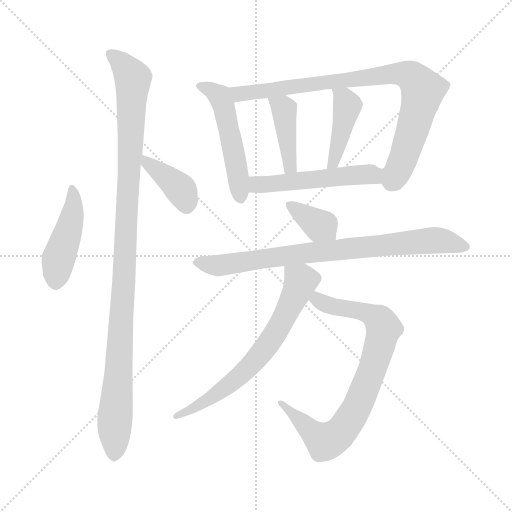
t = 0.00 s
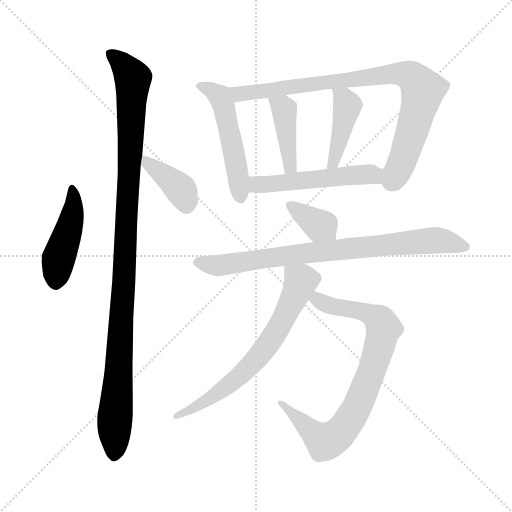
t = 1.85 s
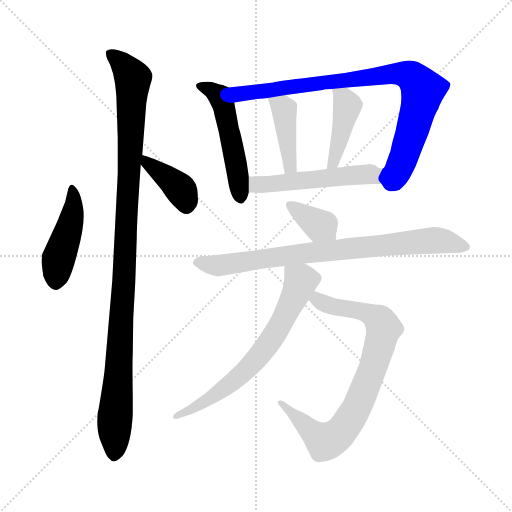
t = 3.69 s
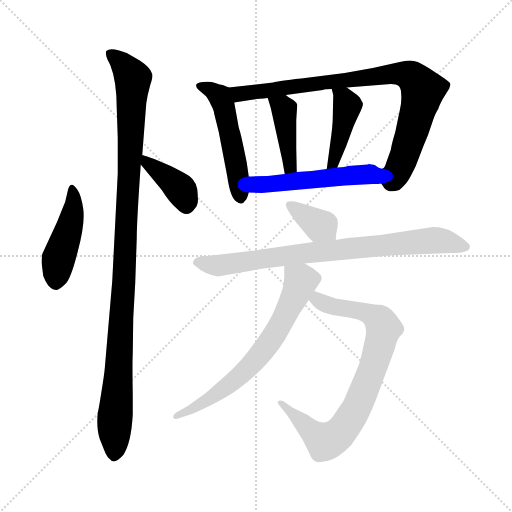
t = 5.54 s
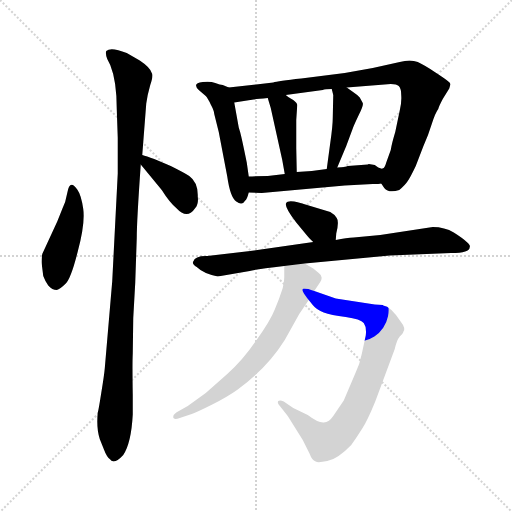
t = 7.38 s
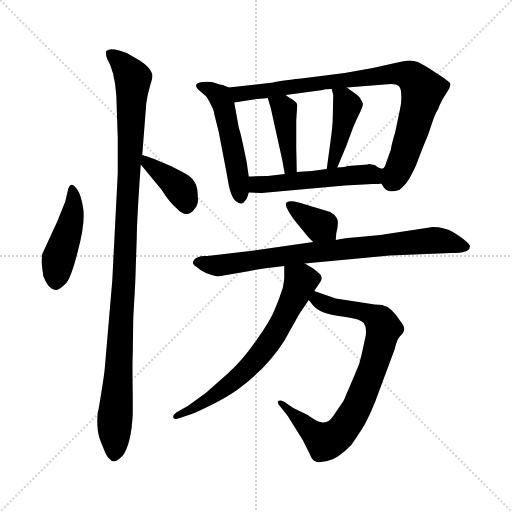
t = 9.23 s

The animated SVG that drew these frames (rendered in a browser with its animation timeline set to each time). Animation: 12 CSS @keyframes rules; one cycle of 9.23 s.

<svg version="1.1" viewBox="0 0 1024 1024" xmlns="http://www.w3.org/2000/svg">
  <g stroke="lightgray" stroke-dasharray="1,1" stroke-width="1" transform="scale(4, 4)">
    <line x1="0" y1="0" x2="256" y2="256"></line>
    <line x1="256" y1="0" x2="0" y2="256"></line>
    <line x1="128" y1="0" x2="128" y2="256"></line>
    <line x1="0" y1="128" x2="256" y2="128"></line>
  </g>
<g transform="scale(1, -1) translate(0, -848)">
   <style type="text/css">
    @keyframes keyframes0 {
      from {
       stroke: blue;
       stroke-dashoffset: 449;
       stroke-width: 128;
       }
       59% {
       animation-timing-function: step-end;
       stroke: blue;
       stroke-dashoffset: 0;
       stroke-width: 128;
       }
       to {
       stroke: black;
       stroke-width: 1024;
       }
       }
       #make-me-a-hanzi-animation-0 {
         animation: keyframes0 0.615397s both;
         animation-delay: 0.000000s;
         animation-timing-function: linear;
       }
    @keyframes keyframes1 {
      from {
       stroke: blue;
       stroke-dashoffset: 1075;
       stroke-width: 128;
       }
       78% {
       animation-timing-function: step-end;
       stroke: blue;
       stroke-dashoffset: 0;
       stroke-width: 128;
       }
       to {
       stroke: black;
       stroke-width: 1024;
       }
       }
       #make-me-a-hanzi-animation-1 {
         animation: keyframes1 1.124837s both;
         animation-delay: 0.615397s;
         animation-timing-function: linear;
       }
    @keyframes keyframes2 {
      from {
       stroke: blue;
       stroke-dashoffset: 385;
       stroke-width: 128;
       }
       56% {
       animation-timing-function: step-end;
       stroke: blue;
       stroke-dashoffset: 0;
       stroke-width: 128;
       }
       to {
       stroke: black;
       stroke-width: 1024;
       }
       }
       #make-me-a-hanzi-animation-2 {
         animation: keyframes2 0.563314s both;
         animation-delay: 1.740234s;
         animation-timing-function: linear;
       }
    @keyframes keyframes3 {
      from {
       stroke: blue;
       stroke-dashoffset: 508;
       stroke-width: 128;
       }
       62% {
       animation-timing-function: step-end;
       stroke: blue;
       stroke-dashoffset: 0;
       stroke-width: 128;
       }
       to {
       stroke: black;
       stroke-width: 1024;
       }
       }
       #make-me-a-hanzi-animation-3 {
         animation: keyframes3 0.663411s both;
         animation-delay: 2.303548s;
         animation-timing-function: linear;
       }
    @keyframes keyframes4 {
      from {
       stroke: blue;
       stroke-dashoffset: 849;
       stroke-width: 128;
       }
       73% {
       animation-timing-function: step-end;
       stroke: blue;
       stroke-dashoffset: 0;
       stroke-width: 128;
       }
       to {
       stroke: black;
       stroke-width: 1024;
       }
       }
       #make-me-a-hanzi-animation-4 {
         animation: keyframes4 0.940918s both;
         animation-delay: 2.966960s;
         animation-timing-function: linear;
       }
    @keyframes keyframes5 {
      from {
       stroke: blue;
       stroke-dashoffset: 413;
       stroke-width: 128;
       }
       57% {
       animation-timing-function: step-end;
       stroke: blue;
       stroke-dashoffset: 0;
       stroke-width: 128;
       }
       to {
       stroke: black;
       stroke-width: 1024;
       }
       }
       #make-me-a-hanzi-animation-5 {
         animation: keyframes5 0.586100s both;
         animation-delay: 3.907878s;
         animation-timing-function: linear;
       }
    @keyframes keyframes6 {
      from {
       stroke: blue;
       stroke-dashoffset: 422;
       stroke-width: 128;
       }
       58% {
       animation-timing-function: step-end;
       stroke: blue;
       stroke-dashoffset: 0;
       stroke-width: 128;
       }
       to {
       stroke: black;
       stroke-width: 1024;
       }
       }
       #make-me-a-hanzi-animation-6 {
         animation: keyframes6 0.593424s both;
         animation-delay: 4.493978s;
         animation-timing-function: linear;
       }
    @keyframes keyframes7 {
      from {
       stroke: blue;
       stroke-dashoffset: 520;
       stroke-width: 128;
       }
       63% {
       animation-timing-function: step-end;
       stroke: blue;
       stroke-dashoffset: 0;
       stroke-width: 128;
       }
       to {
       stroke: black;
       stroke-width: 1024;
       }
       }
       #make-me-a-hanzi-animation-7 {
         animation: keyframes7 0.673177s both;
         animation-delay: 5.087402s;
         animation-timing-function: linear;
       }
    @keyframes keyframes8 {
      from {
       stroke: blue;
       stroke-dashoffset: 363;
       stroke-width: 128;
       }
       54% {
       animation-timing-function: step-end;
       stroke: blue;
       stroke-dashoffset: 0;
       stroke-width: 128;
       }
       to {
       stroke: black;
       stroke-width: 1024;
       }
       }
       #make-me-a-hanzi-animation-8 {
         animation: keyframes8 0.545410s both;
         animation-delay: 5.760579s;
         animation-timing-function: linear;
       }
    @keyframes keyframes9 {
      from {
       stroke: blue;
       stroke-dashoffset: 796;
       stroke-width: 128;
       }
       72% {
       animation-timing-function: step-end;
       stroke: blue;
       stroke-dashoffset: 0;
       stroke-width: 128;
       }
       to {
       stroke: black;
       stroke-width: 1024;
       }
       }
       #make-me-a-hanzi-animation-9 {
         animation: keyframes9 0.897786s both;
         animation-delay: 6.305990s;
         animation-timing-function: linear;
       }
    @keyframes keyframes10 {
      from {
       stroke: blue;
       stroke-dashoffset: 796;
       stroke-width: 128;
       }
       72% {
       animation-timing-function: step-end;
       stroke: blue;
       stroke-dashoffset: 0;
       stroke-width: 128;
       }
       to {
       stroke: black;
       stroke-width: 1024;
       }
       }
       #make-me-a-hanzi-animation-10 {
         animation: keyframes10 0.897786s both;
         animation-delay: 7.203776s;
         animation-timing-function: linear;
       }
    @keyframes keyframes11 {
      from {
       stroke: blue;
       stroke-dashoffset: 669;
       stroke-width: 128;
       }
       69% {
       animation-timing-function: step-end;
       stroke: blue;
       stroke-dashoffset: 0;
       stroke-width: 128;
       }
       to {
       stroke: black;
       stroke-width: 1024;
       }
       }
       #make-me-a-hanzi-animation-11 {
         animation: keyframes11 0.794434s both;
         animation-delay: 8.101562s;
         animation-timing-function: linear;
       }
</style>
<path d="M 114.5 405.0 L 84.5 340.0 Q 82.5 327.0 83.5 320.0 L 86.5 296.0 Q 90.5 285.0 96.5 277.0 Q 104.5 268.0 113.5 268.0 Q 120.5 270.0 130.5 280.0 Q 141.5 289.0 155.5 345.0 Q 170.5 401.0 166.5 430.0 Q 162.5 458.0 154.5 469.0 Q 139.5 491.0 134.5 462.0 Q 131.5 444.0 124.5 430.0 Q 118.5 415.0 114.5 405.0 Z" fill="lightgray"></path> 
<path d="M 284.5 538.0 L 292.5 641.0 Q 294.5 657.0 300.5 678.0 Q 307.5 698.0 303.5 702.0 Q 300.5 713.0 279.5 727.0 L 253.5 742.0 Q 221.5 755.0 212.5 746.0 Q 210.5 740.0 214.5 730.0 L 220.5 718.0 Q 233.5 686.0 233.5 630.0 L 235.5 572.0 L 235.5 501.0 L 224.5 286.0 L 209.5 111.0 Q 208.5 99.0 202.5 62.0 Q 196.5 24.0 195.5 23.0 Q 192.5 -9.0 199.5 -30.0 L 207.5 -50.0 Q 213.5 -66.0 219.5 -70.0 Q 227.5 -83.0 246.5 -62.0 Q 262.5 -38.0 265.5 19.0 L 265.5 59.0 Q 264.5 120.0 265.5 141.0 L 266.5 212.0 L 270.5 283.0 L 273.5 372.0 Q 273.5 405.0 281.5 519.0 L 284.5 538.0 Z" fill="lightgray"></path> 
<path d="M 281.5 519.0 L 323.5 468.0 Q 338.5 444.0 352.5 432.0 Q 374.5 408.0 390.5 432.0 Q 397.5 440.0 395.5 455.0 Q 396.5 483.0 378.5 496.0 Q 371.5 501.0 341.5 516.0 L 308.5 530.0 Q 292.5 536.0 284.5 538.0 C 260.5 545.0 262.5 542.0 281.5 519.0 Z" fill="lightgray"></path> 
<path d="M 457.5 673.0 L 445.5 678.0 Q 440.5 678.0 430.5 682.0 Q 420.5 686.0 405.5 684.0 Q 383.5 682.0 397.5 668.0 L 411.5 656.0 Q 415.5 652.0 421.5 639.0 Q 428.5 626.0 428.5 620.0 L 437.5 584.0 L 454.5 495.0 Q 460.5 453.0 472.5 445.0 Q 484.5 436.0 490.5 447.0 Q 493.5 448.0 497.5 463.0 L 497.5 495.0 L 493.5 523.0 Q 483.5 572.0 480.5 583.0 L 477.5 593.0 L 468.5 643.0 C 463.5 670.0 463.5 670.0 457.5 673.0 Z" fill="lightgray"></path> 
<path d="M 546.5 683.0 L 457.5 673.0 C 427.5 670.0 438.5 638.0 468.5 643.0 L 500.5 648.0 Q 502.5 649.0 535.5 652.0 L 571.5 658.0 L 645.5 668.0 Q 649.5 670.0 663.5 670.0 L 693.5 673.0 L 781.5 680.0 Q 793.5 680.0 797.5 676.0 Q 802.5 671.0 802.5 657.0 Q 803.5 643.0 799.5 627.0 L 790.5 584.0 Q 783.5 561.0 781.5 548.0 L 772.5 523.0 Q 769.5 512.0 765.5 511.0 C 754.5 490.0 754.5 490.0 762.5 481.0 L 768.5 472.0 Q 777.5 461.0 798.5 468.0 Q 810.5 478.0 815.5 486.0 Q 820.5 493.0 831.5 516.0 L 846.5 555.0 Q 856.5 577.0 863.5 600.0 Q 870.5 622.0 876.5 630.0 Q 877.5 635.0 885.5 650.0 L 898.5 671.0 L 900.5 678.0 Q 902.5 681.0 895.5 686.0 Q 889.5 691.0 869.5 704.0 Q 850.5 717.0 835.5 724.0 Q 820.5 730.0 799.5 724.0 L 745.5 712.0 L 689.5 702.0 L 602.5 691.0 Q 555.5 686.0 546.5 683.0 Z" fill="lightgray"></path> 
<path d="M 564.5 528.0 L 569.5 500.0 C 574.5 470.0 594.5 474.0 593.5 504.0 L 592.5 552.0 L 592.5 608.0 L 594.5 638.0 Q 594.5 642.0 586.5 648.0 Q 575.5 654.0 571.5 658.0 C 548.5 677.0 526.5 681.0 535.5 652.0 L 541.5 632.0 L 564.5 528.0 Z" fill="lightgray"></path> 
<path d="M 663.5 670.0 L 666.5 658.0 L 665.5 612.0 Q 665.5 597.0 660.5 562.0 L 653.5 510.0 C 649.5 480.0 662.5 485.0 674.5 513.0 L 692.5 556.0 L 705.5 591.0 Q 707.5 597.0 717.5 618.0 Q 727.5 638.0 725.5 642.0 L 719.5 653.0 Q 716.5 657.0 707.5 663.0 L 693.5 673.0 C 669.5 690.0 656.5 699.0 663.5 670.0 Z" fill="lightgray"></path> 
<path d="M 497.5 463.0 L 523.5 462.0 L 689.5 477.0 L 745.5 480.0 Q 758.5 480.0 762.5 481.0 C 792.5 484.0 794.5 505.0 765.5 511.0 Q 762.5 510.0 756.5 513.0 L 749.5 518.0 L 737.5 520.0 L 735.5 519.0 L 695.5 516.0 Q 691.5 514.0 674.5 513.0 L 653.5 510.0 L 623.5 506.0 L 593.5 504.0 L 569.5 500.0 L 535.5 496.0 Q 511.5 496.0 497.5 495.0 C 467.5 493.0 467.5 464.0 497.5 463.0 Z" fill="lightgray"></path> 
<path d="M 671.5 368.0 L 672.5 381.0 Q 678.5 405.0 673.5 412.0 Q 669.5 419.0 660.5 424.0 L 607.5 440.0 Q 603.5 442.0 588.5 445.0 Q 574.5 447.0 572.5 442.0 Q 567.5 436.0 592.5 403.0 L 611.5 380.0 Q 620.5 369.0 626.5 364.0 C 648.5 344.0 669.5 338.0 671.5 368.0 Z" fill="lightgray"></path> 
<path d="M 939.5 354.0 Q 941.5 357.0 933.5 364.0 Q 926.5 371.0 907.5 383.0 Q 889.5 394.0 865.5 394.0 L 760.5 378.0 L 707.5 373.0 Q 693.5 373.0 671.5 368.0 L 626.5 364.0 L 500.5 346.0 L 414.5 336.0 Q 390.5 337.0 386.5 325.0 Q 383.5 320.0 393.5 314.0 Q 406.5 301.0 435.5 295.0 L 499.5 306.0 Q 507.5 309.0 568.5 316.0 L 609.5 321.0 L 779.5 337.0 L 902.5 342.0 Q 939.5 342.0 939.5 354.0 Z" fill="lightgray"></path> 
<path d="M 617.5 248.0 L 625.5 238.0 Q 633.5 228.0 647.5 223.0 Q 661.5 218.0 691.5 214.0 Q 721.5 210.0 727.5 202.0 Q 733.5 194.0 731.5 177.0 L 723.5 140.0 Q 719.5 119.0 710.5 101.0 L 687.5 47.0 L 666.5 16.0 Q 658.5 4.0 647.5 3.0 Q 636.5 2.0 615.5 18.0 L 586.5 32.0 L 567.5 45.0 Q 560.5 48.0 556.5 46.0 Q 553.5 43.0 560.5 35.0 L 575.5 16.0 L 605.5 -32.0 L 619.5 -60.0 Q 623.5 -72.0 631.5 -75.0 Q 635.5 -78.0 654.5 -74.0 Q 674.5 -71.0 702.5 -42.0 Q 714.5 -25.0 724.5 -9.0 Q 734.5 6.0 750.5 45.0 L 789.5 150.0 Q 793.5 168.0 799.5 175.0 Q 806.5 182.0 806.5 184.0 Q 812.5 191.0 800.5 206.0 Q 781.5 235.0 766.5 237.0 L 765.5 238.0 L 749.5 239.0 L 671.5 251.0 L 628.5 266.0 C 600.5 276.0 598.5 271.0 617.5 248.0 Z" fill="lightgray"></path> 
<path d="M 568.5 316.0 L 568.5 294.0 Q 568.5 287.0 565.5 272.0 Q 558.5 250.0 549.5 229.0 Q 541.5 208.0 512.5 167.0 Q 484.5 126.0 454.5 100.0 L 411.5 62.0 L 375.5 36.0 L 352.5 23.0 Q 345.5 18.0 346.5 13.0 Q 347.5 8.0 359.5 12.0 L 383.5 20.0 Q 394.5 24.0 424.5 39.0 Q 454.5 54.0 475.5 69.0 Q 534.5 112.0 569.5 168.0 L 598.5 220.0 L 617.5 248.0 L 628.5 266.0 L 640.5 284.0 Q 647.5 295.0 637.5 302.0 L 626.5 311.0 L 609.5 321.0 C 583.5 336.0 568.5 345.0 568.5 316.0 Z" fill="lightgray"></path> 
      <clipPath id="make-me-a-hanzi-clip-0">
      <path d="M 114.5 405.0 L 84.5 340.0 Q 82.5 327.0 83.5 320.0 L 86.5 296.0 Q 90.5 285.0 96.5 277.0 Q 104.5 268.0 113.5 268.0 Q 120.5 270.0 130.5 280.0 Q 141.5 289.0 155.5 345.0 Q 170.5 401.0 166.5 430.0 Q 162.5 458.0 154.5 469.0 Q 139.5 491.0 134.5 462.0 Q 131.5 444.0 124.5 430.0 Q 118.5 415.0 114.5 405.0 Z" fill="lightgray"></path>
      </clipPath>
      <path clip-path="url(#make-me-a-hanzi-clip-0)" d="M 143.5 468.0 L 147.5 435.0 L 116.5 331.0 L 112.5 280.0 " fill="none" id="make-me-a-hanzi-animation-0" stroke-dasharray="321 642" stroke-linecap="round"></path>

      <clipPath id="make-me-a-hanzi-clip-1">
      <path d="M 284.5 538.0 L 292.5 641.0 Q 294.5 657.0 300.5 678.0 Q 307.5 698.0 303.5 702.0 Q 300.5 713.0 279.5 727.0 L 253.5 742.0 Q 221.5 755.0 212.5 746.0 Q 210.5 740.0 214.5 730.0 L 220.5 718.0 Q 233.5 686.0 233.5 630.0 L 235.5 572.0 L 235.5 501.0 L 224.5 286.0 L 209.5 111.0 Q 208.5 99.0 202.5 62.0 Q 196.5 24.0 195.5 23.0 Q 192.5 -9.0 199.5 -30.0 L 207.5 -50.0 Q 213.5 -66.0 219.5 -70.0 Q 227.5 -83.0 246.5 -62.0 Q 262.5 -38.0 265.5 19.0 L 265.5 59.0 Q 264.5 120.0 265.5 141.0 L 266.5 212.0 L 270.5 283.0 L 273.5 372.0 Q 273.5 405.0 281.5 519.0 L 284.5 538.0 Z" fill="lightgray"></path>
      </clipPath>
      <path clip-path="url(#make-me-a-hanzi-clip-1)" d="M 219.5 742.0 L 238.5 728.0 L 265.5 691.0 L 228.5 -8.0 L 230.5 -58.0 " fill="none" id="make-me-a-hanzi-animation-1" stroke-dasharray="947 1894" stroke-linecap="round"></path>

      <clipPath id="make-me-a-hanzi-clip-2">
      <path d="M 281.5 519.0 L 323.5 468.0 Q 338.5 444.0 352.5 432.0 Q 374.5 408.0 390.5 432.0 Q 397.5 440.0 395.5 455.0 Q 396.5 483.0 378.5 496.0 Q 371.5 501.0 341.5 516.0 L 308.5 530.0 Q 292.5 536.0 284.5 538.0 C 260.5 545.0 262.5 542.0 281.5 519.0 Z" fill="lightgray"></path>
      </clipPath>
      <path clip-path="url(#make-me-a-hanzi-clip-2)" d="M 288.5 533.0 L 358.5 472.0 L 372.5 439.0 " fill="none" id="make-me-a-hanzi-animation-2" stroke-dasharray="257 514" stroke-linecap="round"></path>

      <clipPath id="make-me-a-hanzi-clip-3">
      <path d="M 457.5 673.0 L 445.5 678.0 Q 440.5 678.0 430.5 682.0 Q 420.5 686.0 405.5 684.0 Q 383.5 682.0 397.5 668.0 L 411.5 656.0 Q 415.5 652.0 421.5 639.0 Q 428.5 626.0 428.5 620.0 L 437.5 584.0 L 454.5 495.0 Q 460.5 453.0 472.5 445.0 Q 484.5 436.0 490.5 447.0 Q 493.5 448.0 497.5 463.0 L 497.5 495.0 L 493.5 523.0 Q 483.5 572.0 480.5 583.0 L 477.5 593.0 L 468.5 643.0 C 463.5 670.0 463.5 670.0 457.5 673.0 Z" fill="lightgray"></path>
      </clipPath>
      <path clip-path="url(#make-me-a-hanzi-clip-3)" d="M 401.5 676.0 L 433.5 661.0 L 444.5 643.0 L 471.5 530.0 L 480.5 451.0 " fill="none" id="make-me-a-hanzi-animation-3" stroke-dasharray="380 760" stroke-linecap="round"></path>

      <clipPath id="make-me-a-hanzi-clip-4">
      <path d="M 546.5 683.0 L 457.5 673.0 C 427.5 670.0 438.5 638.0 468.5 643.0 L 500.5 648.0 Q 502.5 649.0 535.5 652.0 L 571.5 658.0 L 645.5 668.0 Q 649.5 670.0 663.5 670.0 L 693.5 673.0 L 781.5 680.0 Q 793.5 680.0 797.5 676.0 Q 802.5 671.0 802.5 657.0 Q 803.5 643.0 799.5 627.0 L 790.5 584.0 Q 783.5 561.0 781.5 548.0 L 772.5 523.0 Q 769.5 512.0 765.5 511.0 C 754.5 490.0 754.5 490.0 762.5 481.0 L 768.5 472.0 Q 777.5 461.0 798.5 468.0 Q 810.5 478.0 815.5 486.0 Q 820.5 493.0 831.5 516.0 L 846.5 555.0 Q 856.5 577.0 863.5 600.0 Q 870.5 622.0 876.5 630.0 Q 877.5 635.0 885.5 650.0 L 898.5 671.0 L 900.5 678.0 Q 902.5 681.0 895.5 686.0 Q 889.5 691.0 869.5 704.0 Q 850.5 717.0 835.5 724.0 Q 820.5 730.0 799.5 724.0 L 745.5 712.0 L 689.5 702.0 L 602.5 691.0 Q 555.5 686.0 546.5 683.0 Z" fill="lightgray"></path>
      </clipPath>
      <path clip-path="url(#make-me-a-hanzi-clip-4)" d="M 465.5 667.0 L 478.5 660.0 L 783.5 701.0 L 822.5 695.0 L 845.5 667.0 L 841.5 646.0 L 806.5 532.0 L 786.5 488.0 L 780.5 487.0 " fill="none" id="make-me-a-hanzi-animation-4" stroke-dasharray="721 1442" stroke-linecap="round"></path>

      <clipPath id="make-me-a-hanzi-clip-5">
      <path d="M 564.5 528.0 L 569.5 500.0 C 574.5 470.0 594.5 474.0 593.5 504.0 L 592.5 552.0 L 592.5 608.0 L 594.5 638.0 Q 594.5 642.0 586.5 648.0 Q 575.5 654.0 571.5 658.0 C 548.5 677.0 526.5 681.0 535.5 652.0 L 541.5 632.0 L 564.5 528.0 Z" fill="lightgray"></path>
      </clipPath>
      <path clip-path="url(#make-me-a-hanzi-clip-5)" d="M 542.5 649.0 L 568.5 629.0 L 580.5 515.0 L 574.5 508.0 " fill="none" id="make-me-a-hanzi-animation-5" stroke-dasharray="285 570" stroke-linecap="round"></path>

      <clipPath id="make-me-a-hanzi-clip-6">
      <path d="M 663.5 670.0 L 666.5 658.0 L 665.5 612.0 Q 665.5 597.0 660.5 562.0 L 653.5 510.0 C 649.5 480.0 662.5 485.0 674.5 513.0 L 692.5 556.0 L 705.5 591.0 Q 707.5 597.0 717.5 618.0 Q 727.5 638.0 725.5 642.0 L 719.5 653.0 Q 716.5 657.0 707.5 663.0 L 693.5 673.0 C 669.5 690.0 656.5 699.0 663.5 670.0 Z" fill="lightgray"></path>
      </clipPath>
      <path clip-path="url(#make-me-a-hanzi-clip-6)" d="M 671.5 666.0 L 690.5 646.0 L 693.5 634.0 L 667.5 523.0 L 657.5 516.0 " fill="none" id="make-me-a-hanzi-animation-6" stroke-dasharray="294 588" stroke-linecap="round"></path>

      <clipPath id="make-me-a-hanzi-clip-7">
      <path d="M 497.5 463.0 L 523.5 462.0 L 689.5 477.0 L 745.5 480.0 Q 758.5 480.0 762.5 481.0 C 792.5 484.0 794.5 505.0 765.5 511.0 Q 762.5 510.0 756.5 513.0 L 749.5 518.0 L 737.5 520.0 L 735.5 519.0 L 695.5 516.0 Q 691.5 514.0 674.5 513.0 L 653.5 510.0 L 623.5 506.0 L 593.5 504.0 L 569.5 500.0 L 535.5 496.0 Q 511.5 496.0 497.5 495.0 C 467.5 493.0 467.5 464.0 497.5 463.0 Z" fill="lightgray"></path>
      </clipPath>
      <path clip-path="url(#make-me-a-hanzi-clip-7)" d="M 503.5 490.0 L 514.5 479.0 L 716.5 499.0 L 741.5 500.0 L 758.5 489.0 " fill="none" id="make-me-a-hanzi-animation-7" stroke-dasharray="392 784" stroke-linecap="round"></path>

      <clipPath id="make-me-a-hanzi-clip-8">
      <path d="M 671.5 368.0 L 672.5 381.0 Q 678.5 405.0 673.5 412.0 Q 669.5 419.0 660.5 424.0 L 607.5 440.0 Q 603.5 442.0 588.5 445.0 Q 574.5 447.0 572.5 442.0 Q 567.5 436.0 592.5 403.0 L 611.5 380.0 Q 620.5 369.0 626.5 364.0 C 648.5 344.0 669.5 338.0 671.5 368.0 Z" fill="lightgray"></path>
      </clipPath>
      <path clip-path="url(#make-me-a-hanzi-clip-8)" d="M 578.5 439.0 L 646.5 394.0 L 663.5 375.0 " fill="none" id="make-me-a-hanzi-animation-8" stroke-dasharray="235 470" stroke-linecap="round"></path>

      <clipPath id="make-me-a-hanzi-clip-9">
      <path d="M 939.5 354.0 Q 941.5 357.0 933.5 364.0 Q 926.5 371.0 907.5 383.0 Q 889.5 394.0 865.5 394.0 L 760.5 378.0 L 707.5 373.0 Q 693.5 373.0 671.5 368.0 L 626.5 364.0 L 500.5 346.0 L 414.5 336.0 Q 390.5 337.0 386.5 325.0 Q 383.5 320.0 393.5 314.0 Q 406.5 301.0 435.5 295.0 L 499.5 306.0 Q 507.5 309.0 568.5 316.0 L 609.5 321.0 L 779.5 337.0 L 902.5 342.0 Q 939.5 342.0 939.5 354.0 Z" fill="lightgray"></path>
      </clipPath>
      <path clip-path="url(#make-me-a-hanzi-clip-9)" d="M 396.5 324.0 L 431.5 316.0 L 605.5 342.0 L 871.5 368.0 L 930.5 355.0 " fill="none" id="make-me-a-hanzi-animation-9" stroke-dasharray="668 1336" stroke-linecap="round"></path>

      <clipPath id="make-me-a-hanzi-clip-10">
      <path d="M 617.5 248.0 L 625.5 238.0 Q 633.5 228.0 647.5 223.0 Q 661.5 218.0 691.5 214.0 Q 721.5 210.0 727.5 202.0 Q 733.5 194.0 731.5 177.0 L 723.5 140.0 Q 719.5 119.0 710.5 101.0 L 687.5 47.0 L 666.5 16.0 Q 658.5 4.0 647.5 3.0 Q 636.5 2.0 615.5 18.0 L 586.5 32.0 L 567.5 45.0 Q 560.5 48.0 556.5 46.0 Q 553.5 43.0 560.5 35.0 L 575.5 16.0 L 605.5 -32.0 L 619.5 -60.0 Q 623.5 -72.0 631.5 -75.0 Q 635.5 -78.0 654.5 -74.0 Q 674.5 -71.0 702.5 -42.0 Q 714.5 -25.0 724.5 -9.0 Q 734.5 6.0 750.5 45.0 L 789.5 150.0 Q 793.5 168.0 799.5 175.0 Q 806.5 182.0 806.5 184.0 Q 812.5 191.0 800.5 206.0 Q 781.5 235.0 766.5 237.0 L 765.5 238.0 L 749.5 239.0 L 671.5 251.0 L 628.5 266.0 C 600.5 276.0 598.5 271.0 617.5 248.0 Z" fill="lightgray"></path>
      </clipPath>
      <path clip-path="url(#make-me-a-hanzi-clip-10)" d="M 633.5 257.0 L 634.5 249.0 L 648.5 241.0 L 723.5 226.0 L 761.5 204.0 L 767.5 192.0 L 741.5 101.0 L 713.5 32.0 L 694.5 2.0 L 672.5 -24.0 L 649.5 -36.0 L 561.5 42.0 " fill="none" id="make-me-a-hanzi-animation-10" stroke-dasharray="668 1336" stroke-linecap="round"></path>

      <clipPath id="make-me-a-hanzi-clip-11">
      <path d="M 568.5 316.0 L 568.5 294.0 Q 568.5 287.0 565.5 272.0 Q 558.5 250.0 549.5 229.0 Q 541.5 208.0 512.5 167.0 Q 484.5 126.0 454.5 100.0 L 411.5 62.0 L 375.5 36.0 L 352.5 23.0 Q 345.5 18.0 346.5 13.0 Q 347.5 8.0 359.5 12.0 L 383.5 20.0 Q 394.5 24.0 424.5 39.0 Q 454.5 54.0 475.5 69.0 Q 534.5 112.0 569.5 168.0 L 598.5 220.0 L 617.5 248.0 L 628.5 266.0 L 640.5 284.0 Q 647.5 295.0 637.5 302.0 L 626.5 311.0 L 609.5 321.0 C 583.5 336.0 568.5 345.0 568.5 316.0 Z" fill="lightgray"></path>
      </clipPath>
      <path clip-path="url(#make-me-a-hanzi-clip-11)" d="M 576.5 311.0 L 601.5 286.0 L 560.5 198.0 L 522.5 141.0 L 449.5 72.0 L 410.5 44.0 L 353.5 16.0 " fill="none" id="make-me-a-hanzi-animation-11" stroke-dasharray="541 1082" stroke-linecap="round"></path>

</g>
</svg>
